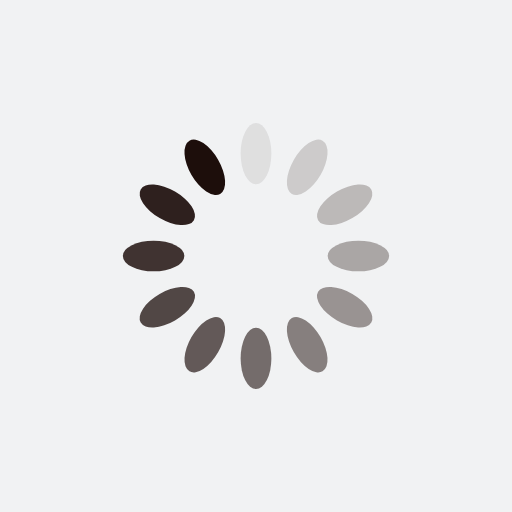
t = 0.00 s
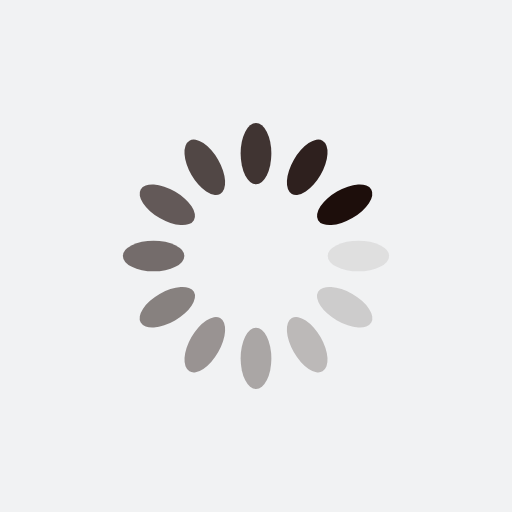
t = 0.30 s
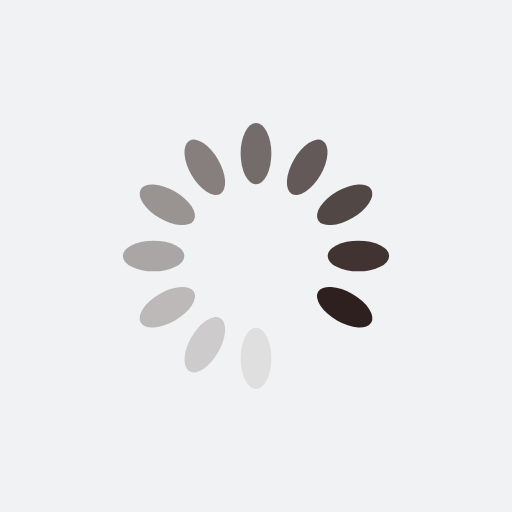
t = 0.60 s
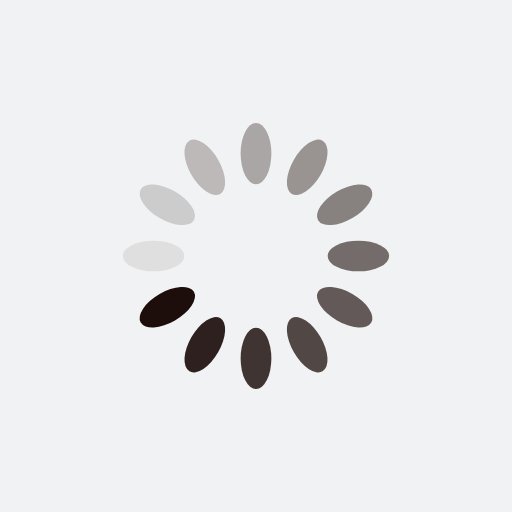
t = 0.89 s

The animated SVG that drew these frames (rendered in a browser with its animation timeline set to each time). Animation: 12 SMIL elements (animate=12); one cycle of 1.19 s, repeats indefinitely.

<?xml version="1.0" encoding="utf-8"?>
<svg xmlns="http://www.w3.org/2000/svg" xmlns:xlink="http://www.w3.org/1999/xlink" style="margin: auto; background: rgb(241, 242, 243); display: block; shape-rendering: auto;" width="200px" height="200px" viewBox="0 0 100 100" preserveAspectRatio="xMidYMid">
<g transform="rotate(0 50 50)">
  <rect x="47" y="24" rx="3" ry="6" width="6" height="12" fill="#1d0e0b">
    <animate attributeName="opacity" values="1;0" keyTimes="0;1" dur="1.1904761904761905s" begin="-1.0912698412698412s" repeatCount="indefinite"></animate>
  </rect>
</g><g transform="rotate(30 50 50)">
  <rect x="47" y="24" rx="3" ry="6" width="6" height="12" fill="#1d0e0b">
    <animate attributeName="opacity" values="1;0" keyTimes="0;1" dur="1.1904761904761905s" begin="-0.9920634920634919s" repeatCount="indefinite"></animate>
  </rect>
</g><g transform="rotate(60 50 50)">
  <rect x="47" y="24" rx="3" ry="6" width="6" height="12" fill="#1d0e0b">
    <animate attributeName="opacity" values="1;0" keyTimes="0;1" dur="1.1904761904761905s" begin="-0.8928571428571427s" repeatCount="indefinite"></animate>
  </rect>
</g><g transform="rotate(90 50 50)">
  <rect x="47" y="24" rx="3" ry="6" width="6" height="12" fill="#1d0e0b">
    <animate attributeName="opacity" values="1;0" keyTimes="0;1" dur="1.1904761904761905s" begin="-0.7936507936507935s" repeatCount="indefinite"></animate>
  </rect>
</g><g transform="rotate(120 50 50)">
  <rect x="47" y="24" rx="3" ry="6" width="6" height="12" fill="#1d0e0b">
    <animate attributeName="opacity" values="1;0" keyTimes="0;1" dur="1.1904761904761905s" begin="-0.6944444444444443s" repeatCount="indefinite"></animate>
  </rect>
</g><g transform="rotate(150 50 50)">
  <rect x="47" y="24" rx="3" ry="6" width="6" height="12" fill="#1d0e0b">
    <animate attributeName="opacity" values="1;0" keyTimes="0;1" dur="1.1904761904761905s" begin="-0.5952380952380951s" repeatCount="indefinite"></animate>
  </rect>
</g><g transform="rotate(180 50 50)">
  <rect x="47" y="24" rx="3" ry="6" width="6" height="12" fill="#1d0e0b">
    <animate attributeName="opacity" values="1;0" keyTimes="0;1" dur="1.1904761904761905s" begin="-0.49603174603174593s" repeatCount="indefinite"></animate>
  </rect>
</g><g transform="rotate(210 50 50)">
  <rect x="47" y="24" rx="3" ry="6" width="6" height="12" fill="#1d0e0b">
    <animate attributeName="opacity" values="1;0" keyTimes="0;1" dur="1.1904761904761905s" begin="-0.39682539682539675s" repeatCount="indefinite"></animate>
  </rect>
</g><g transform="rotate(240 50 50)">
  <rect x="47" y="24" rx="3" ry="6" width="6" height="12" fill="#1d0e0b">
    <animate attributeName="opacity" values="1;0" keyTimes="0;1" dur="1.1904761904761905s" begin="-0.29761904761904756s" repeatCount="indefinite"></animate>
  </rect>
</g><g transform="rotate(270 50 50)">
  <rect x="47" y="24" rx="3" ry="6" width="6" height="12" fill="#1d0e0b">
    <animate attributeName="opacity" values="1;0" keyTimes="0;1" dur="1.1904761904761905s" begin="-0.19841269841269837s" repeatCount="indefinite"></animate>
  </rect>
</g><g transform="rotate(300 50 50)">
  <rect x="47" y="24" rx="3" ry="6" width="6" height="12" fill="#1d0e0b">
    <animate attributeName="opacity" values="1;0" keyTimes="0;1" dur="1.1904761904761905s" begin="-0.09920634920634919s" repeatCount="indefinite"></animate>
  </rect>
</g><g transform="rotate(330 50 50)">
  <rect x="47" y="24" rx="3" ry="6" width="6" height="12" fill="#1d0e0b">
    <animate attributeName="opacity" values="1;0" keyTimes="0;1" dur="1.1904761904761905s" begin="0s" repeatCount="indefinite"></animate>
  </rect>
</g>
<!-- [ldio] generated by https://loading.io/ --></svg>
